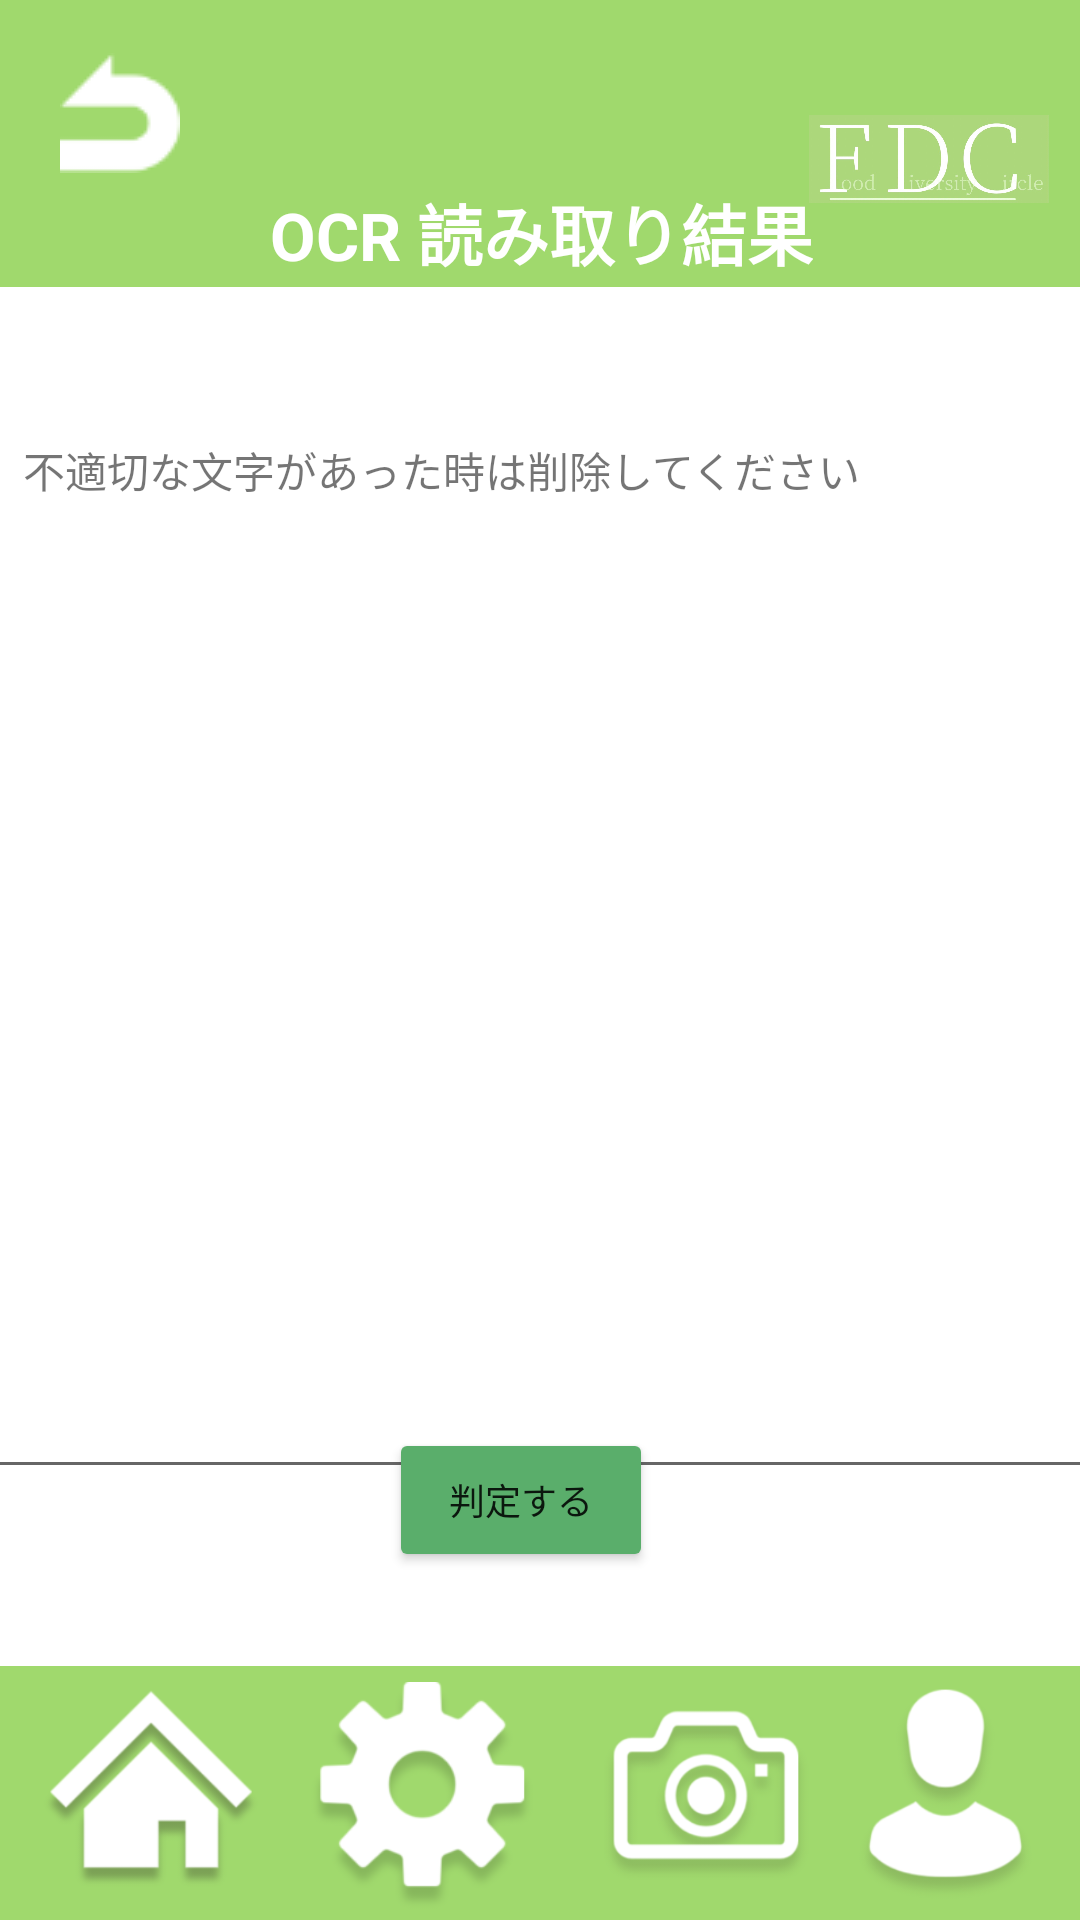

Layout XML and referenced resources for this Android screen:
<!-- AndroidManifest.xml: application theme Theme.0101 -->
<!-- res/layout/activity_qcrkeka.xml -->
<?xml version="1.0" encoding="utf-8"?>
<androidx.constraintlayout.widget.ConstraintLayout xmlns:android="http://schemas.android.com/apk/res/android"
    xmlns:app="http://schemas.android.com/apk/res-auto"
    xmlns:tools="http://schemas.android.com/tools"
    android:background="@drawable/purofilsetting"
    android:layout_width="match_parent"
    android:layout_height="match_parent"
    tools:context=".qcrkeka">


    <ImageView
        android:id="@+id/imageView"
        android:layout_width="80dp"
        android:layout_height="50dp"
        android:layout_marginTop="28dp"
        android:layout_marginBottom="63dp"
        android:background="#00FFFFFF"
        app:layout_constraintBottom_toBottomOf="parent"
        app:layout_constraintEnd_toEndOf="parent"
        app:layout_constraintHorizontal_bias="0.963"
        app:layout_constraintStart_toStartOf="parent"
        app:layout_constraintTop_toTopOf="parent"
        app:layout_constraintVertical_bias="0.0"
        app:srcCompat="@drawable/title" />

    <TextView
        android:id="@+id/textView2"
        android:layout_width="345dp"
        android:layout_height="36dp"
        android:layout_marginTop="24dp"
        android:text="不適切な文字があった時は削除してください"
        app:layout_constraintBottom_toBottomOf="parent"
        app:layout_constraintEnd_toEndOf="parent"
        app:layout_constraintStart_toStartOf="parent"
        app:layout_constraintTop_toTopOf="parent"
        app:layout_constraintVertical_bias="0.211"
        tools:ignore="SpeakableTextPresentCheck" />

    <EditText
        android:id="@+id/Edittext"
        android:layout_width="387dp"
        android:layout_height="322dp"
        android:layout_marginTop="24dp"
        android:textSize="16sp"
        app:layout_constraintBottom_toBottomOf="parent"
        app:layout_constraintEnd_toEndOf="parent"
        app:layout_constraintStart_toStartOf="parent"
        app:layout_constraintTop_toTopOf="parent"
        app:layout_constraintVertical_bias="0.511"
        tools:ignore="SpeakableTextPresentCheck" />

    <ImageButton
        android:id="@+id/imagebutton1"
        android:layout_width="wrap_content"
        android:layout_height="wrap_content"
        android:layout_marginStart="16dp"
        android:background="#00FFFFFF"
        android:minWidth="48dp"
        android:minHeight="48dp"
        android:scaleType="centerInside"
        app:layout_constraintBottom_toBottomOf="parent"
        app:layout_constraintStart_toStartOf="parent"
        app:layout_constraintTop_toTopOf="parent"
        app:layout_constraintVertical_bias="0.023"
        app:srcCompat="@drawable/u_2"
        tools:ignore="SpeakableTextPresentCheck" />

    <TextView
        android:id="@+id/textView"
        android:layout_width="wrap_content"
        android:layout_height="wrap_content"
        android:background="#00F3F3F3"
        android:text="OCR 読み取り結果"
        android:textColor="#FFFFFF"
        android:textSize="22dp"
        android:textStyle="bold"
        app:layout_constraintBottom_toBottomOf="parent"
        app:layout_constraintEnd_toEndOf="parent"
        app:layout_constraintHorizontal_bias="0.502"
        app:layout_constraintStart_toStartOf="parent"
        app:layout_constraintTop_toTopOf="parent"
        app:layout_constraintVertical_bias="0.101" />

    <Button
        android:id="@+id/button1"
        android:layout_width="88dp"
        android:layout_height="wrap_content"
        android:layout_marginStart="150dp"
        android:layout_marginEnd="160dp"
        android:layout_marginBottom="116dp"
        android:text="判定する"
        android:textSize="12sp"
        app:backgroundTint="#5aae6b"
        app:layout_constraintBottom_toBottomOf="parent"
        app:layout_constraintEnd_toEndOf="parent"
        app:layout_constraintHorizontal_bias="0.538"
        app:layout_constraintStart_toStartOf="parent" />


    <ImageButton
        android:id="@+id/imageButton5"
        android:layout_width="74dp"
        android:layout_height="86dp"
        android:layout_weight="1"
        android:background="#00FFFFFF"
        android:scaleType="centerInside"
        app:layout_constraintBottom_toBottomOf="parent"
        app:layout_constraintEnd_toEndOf="parent"
        app:layout_constraintHorizontal_bias="0.047"
        app:layout_constraintHorizontal_chainStyle="packed"
        app:layout_constraintStart_toStartOf="parent"
        app:layout_constraintTop_toTopOf="parent"
        app:layout_constraintVertical_bias="1.0"
        app:srcCompat="@drawable/ie"
        tools:ignore="SpeakableTextPresentCheck" />

    <ImageButton
        android:id="@+id/imageButton2"
        android:layout_width="88dp"
        android:layout_height="77dp"
        android:layout_weight="1"
        android:background="#00FFFFFF"
        android:scaleType="centerInside"
        app:layout_constraintBottom_toBottomOf="parent"
        app:layout_constraintEnd_toEndOf="parent"
        app:layout_constraintHorizontal_bias="0.356"
        app:layout_constraintStart_toStartOf="parent"
        app:layout_constraintTop_toTopOf="parent"
        app:layout_constraintVertical_bias="0.996"
        app:srcCompat="@drawable/__1_"
        tools:ignore="SpeakableTextPresentCheck" />

    <ImageButton
        android:id="@+id/imageButton3"
        android:layout_width="82dp"
        android:layout_height="73dp"
        android:layout_weight="1"
        android:background="#00FFFFFF"
        android:scaleType="centerInside"
        app:layout_constraintBottom_toBottomOf="parent"
        app:layout_constraintEnd_toEndOf="parent"
        app:layout_constraintHorizontal_bias="0.699"
        app:layout_constraintStart_toStartOf="parent"
        app:layout_constraintTop_toTopOf="parent"
        app:layout_constraintVertical_bias="0.992"
        app:srcCompat="@drawable/_7"
        tools:ignore="SpeakableTextPresentCheck" />

    <ImageButton
        android:id="@+id/imageButton4"
        android:layout_width="90dp"
        android:layout_height="74dp"
        android:layout_weight="1"
        android:background="#00FFFFFF"
        android:scaleType="centerInside"
        app:layout_constraintBottom_toBottomOf="parent"
        app:layout_constraintEnd_toEndOf="parent"
        app:layout_constraintHorizontal_bias="1.0"
        app:layout_constraintStart_toStartOf="parent"
        app:layout_constraintTop_toTopOf="parent"
        app:layout_constraintVertical_bias="0.992"
        app:srcCompat="@drawable/_2"
        tools:ignore="SpeakableTextPresentCheck" />
</androidx.constraintlayout.widget.ConstraintLayout>
<!-- resources referenced by this layout -->
<resources>
  <!-- drawable _2: png bitmap (drawable, 13625 bytes) -->
  <!-- drawable _7: png bitmap (drawable, 19595 bytes) -->
  <!-- drawable __1_: png bitmap (drawable, 12468 bytes) -->
  <!-- drawable ie: png bitmap (drawable, 13971 bytes) -->
  <!-- drawable purofilsetting: png bitmap (drawable, 41847 bytes) -->
  <!-- drawable title: jpg bitmap (drawable, 39307 bytes) -->
  <!-- drawable u_2: png bitmap (drawable, 800 bytes) -->
  <style name="Theme.0101" parent="Theme.MaterialComponents.DayNight.NoActionBar">
          
          <item name="colorPrimary">@color/purple_500</item>
          <item name="colorPrimaryVariant">@color/purple_700</item>
          <item name="colorOnPrimary">@color/white</item>
          
          <item name="colorSecondary">@color/teal_200</item>
          <item name="colorSecondaryVariant">@color/teal_700</item>
          <item name="colorOnSecondary">@color/black</item>
          
          <item name="android:statusBarColor" tools:targetApi="l">?attr/colorPrimaryVariant</item>
          
      </style>
  <color name="purple_500">#FF6200EE</color>
  <color name="purple_700">#FF3700B3</color>
  <color name="white">#FFFFFFFF</color>
  <color name="teal_200">#FF03DAC5</color>
  <color name="teal_700">#FF018786</color>
  <color name="black">#FF000000</color>
</resources>
